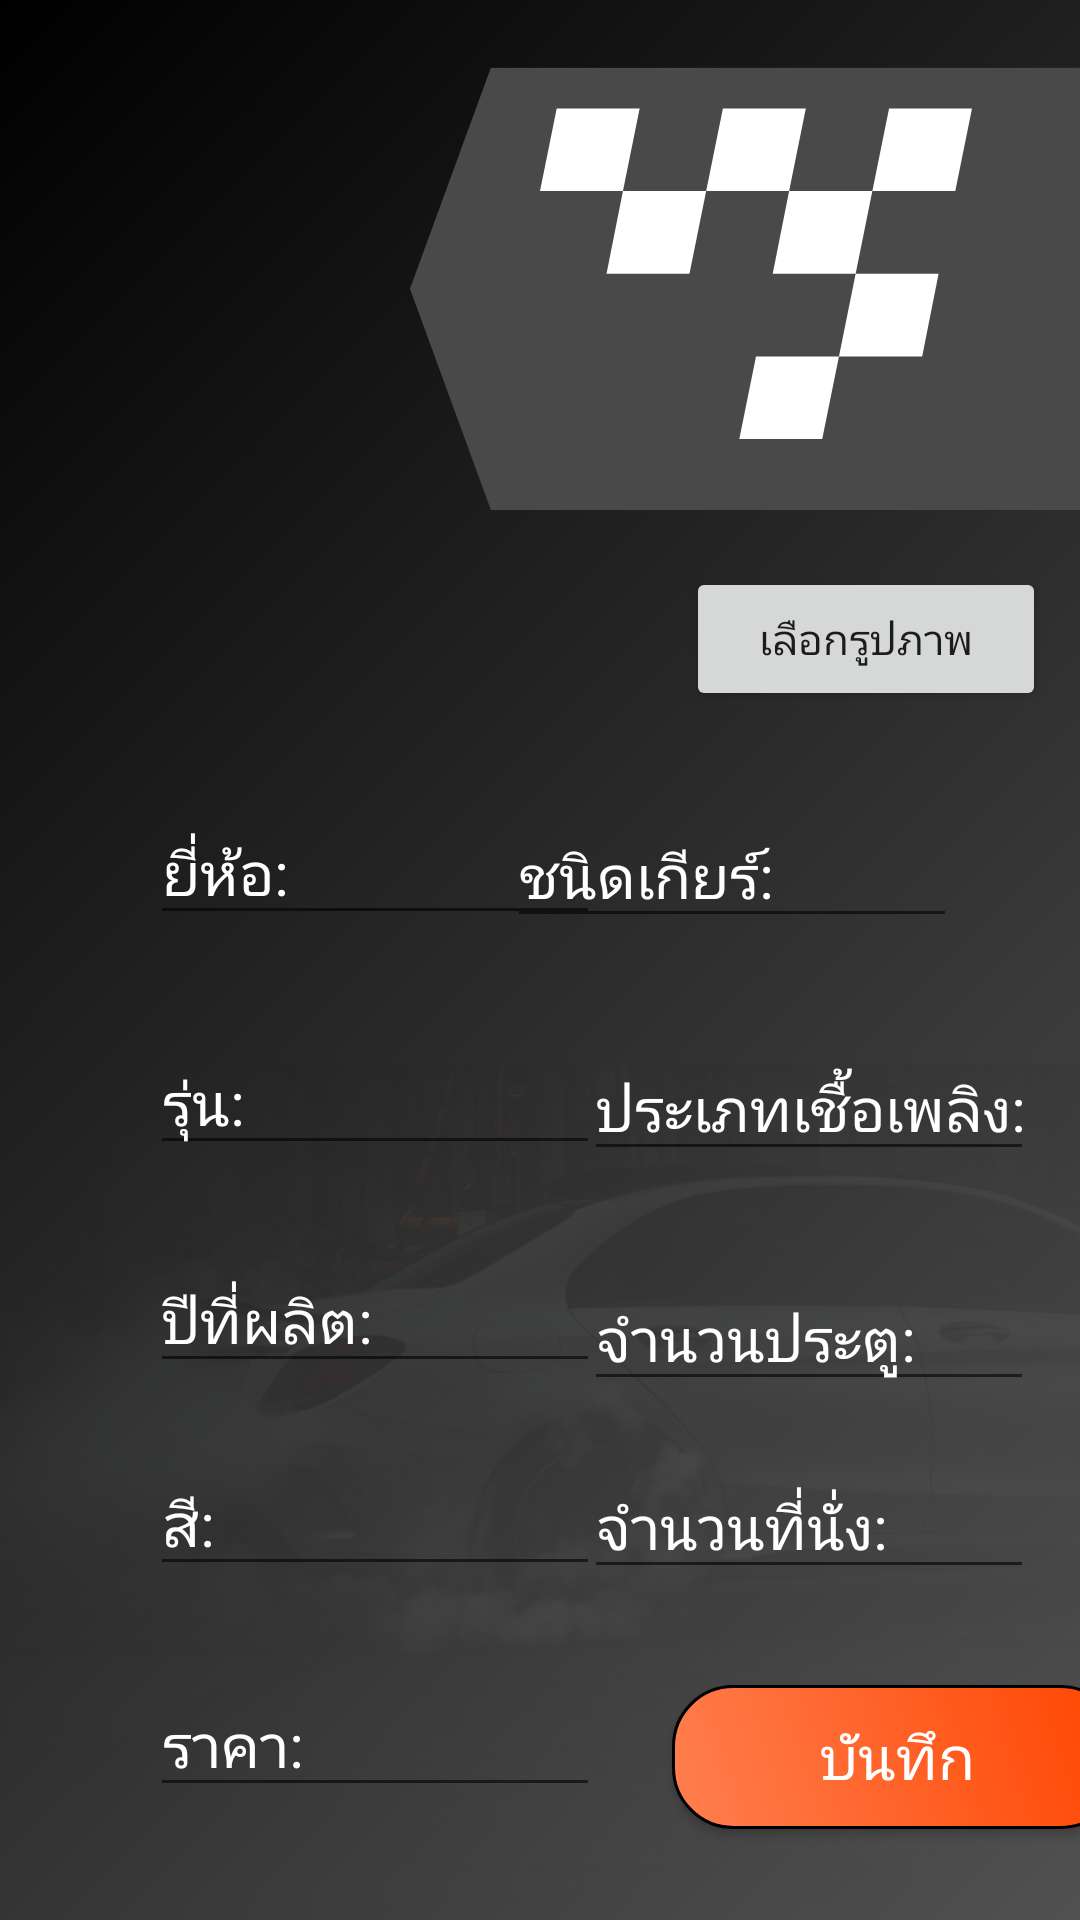

Write the Android layout XML for this screen, with the resource values it uses.
<!-- AndroidManifest.xml: application theme Theme.VorrapatAndroid. -->
<!-- res/layout/activity_addcars.xml -->
<?xml version="1.0" encoding="utf-8"?>
<androidx.constraintlayout.widget.ConstraintLayout xmlns:android="http://schemas.android.com/apk/res/android"
    xmlns:app="http://schemas.android.com/apk/res-auto"
    xmlns:tools="http://schemas.android.com/tools"
    android:id="@+id/addtitle"
    android:layout_width="match_parent"
    android:layout_height="match_parent"
    android:background="@drawable/carbg"
    tools:context=".AddCarActivity">

    <EditText
        android:id="@+id/modeledittxt"
        android:layout_width="150dp"
        android:layout_height="wrap_content"
        android:layout_marginStart="50dp"
        android:layout_marginTop="32dp"
        android:layout_marginEnd="128dp"
        android:ems="10"
        android:hint="รุ่น:"
        android:inputType="text"
        android:lineSpacingExtra="20sp"
        android:textColor="#FFFFFF"
        android:textColorHint="#FFFFFF"
        android:textSize="20sp"
        app:layout_constraintEnd_toEndOf="parent"
        app:layout_constraintHorizontal_bias="0.0"
        app:layout_constraintStart_toStartOf="parent"
        app:layout_constraintTop_toBottomOf="@+id/brandedittxt" />

    <EditText
        android:id="@+id/yearedittxt"
        android:layout_width="150dp"
        android:layout_height="wrap_content"
        android:layout_marginStart="50dp"
        android:layout_marginTop="28dp"
        android:layout_marginEnd="128dp"
        android:ems="10"
        android:hint="ปีที่ผลิต:"
        android:inputType="number"
        android:textColor="#FFFFFF"
        android:textColorHint="#FFFFFF"
        android:textSize="20sp"
        app:layout_constraintEnd_toEndOf="parent"
        app:layout_constraintHorizontal_bias="0.0"
        app:layout_constraintStart_toStartOf="parent"
        app:layout_constraintTop_toBottomOf="@+id/modeledittxt" />


    <EditText
        android:id="@+id/coloredittxt"
        android:layout_width="150dp"
        android:layout_height="wrap_content"
        android:layout_marginStart="50dp"
        android:layout_marginTop="23dp"
        android:ems="10"
        android:hint="สี:"
        android:inputType="text"
        android:textAlignment="textStart"
        android:textColor="#FFFFFF"
        android:textColorHint="#FFFFFF"
        android:textSize="20sp"
        app:layout_constraintStart_toStartOf="parent"
        app:layout_constraintTop_toBottomOf="@+id/yearedittxt" />

    <EditText
        android:id="@+id/priceedittxt"
        android:layout_width="150dp"
        android:layout_height="wrap_content"
        android:layout_marginStart="50dp"
        android:layout_marginTop="29dp"
        android:ems="10"
        android:hint="ราคา:"
        android:inputType="number"
        android:textColor="#FFFFFF"
        android:textColorHint="#FFFFFF"
        android:textSize="20sp"
        app:layout_constraintStart_toStartOf="parent"
        app:layout_constraintTop_toBottomOf="@+id/coloredittxt" />

    <EditText
        android:id="@+id/brandedittxt"
        android:layout_width="150dp"
        android:layout_height="wrap_content"
        android:layout_marginStart="50dp"
        android:layout_marginTop="33dp"
        android:layout_marginEnd="128dp"
        android:ems="10"
        android:hint="ยี่ห้อ:"
        android:inputType="text"
        android:textColor="#FFFFFF"
        android:textColorHint="#FFFFFF"
        android:textSize="20sp"
        app:layout_constraintEnd_toEndOf="parent"
        app:layout_constraintHorizontal_bias="0.0"
        app:layout_constraintStart_toStartOf="parent"
        app:layout_constraintTop_toBottomOf="@+id/imageView" />

    <EditText
        android:id="@+id/gearedittxt"
        android:layout_width="150dp"
        android:layout_height="wrap_content"
        android:layout_marginTop="34dp"
        android:layout_marginEnd="41dp"
        android:ems="10"
        android:hint="ชนิดเกียร์:"
        android:inputType="text"
        android:textColor="#FFFFFF"
        android:textColorHint="#FFFFFF"
        android:textSize="20sp"
        app:layout_constraintEnd_toEndOf="parent"
        app:layout_constraintTop_toBottomOf="@+id/imageView" />

    <EditText
        android:id="@+id/fueledittxt"
        android:layout_width="150dp"
        android:layout_height="wrap_content"
        android:layout_marginStart="20dp"
        android:layout_marginTop="33dp"
        android:layout_marginEnd="41dp"
        android:ems="10"
        android:hint="ประเภทเชื้อเพลิง:"
        android:inputType="text"
        android:textColor="#FFFFFF"
        android:textColorHint="#FFFFFF"
        android:textSize="20sp"
        app:layout_constraintEnd_toEndOf="parent"
        app:layout_constraintStart_toEndOf="@+id/modeledittxt"
        app:layout_constraintTop_toBottomOf="@+id/gearedittxt" />

    <EditText
        android:id="@+id/dooreach"
        android:layout_width="150dp"
        android:layout_height="wrap_content"
        android:layout_marginStart="20dp"
        android:layout_marginTop="32dp"
        android:layout_marginEnd="41dp"
        android:ems="10"
        android:hint="จำนวนประตู:"
        android:inputType="number"
        android:lineSpacingExtra="20sp"
        android:textColor="#FFFFFF"
        android:textColorHint="#FFFFFF"
        android:textSize="20sp"
        app:layout_constraintEnd_toEndOf="parent"
        app:layout_constraintStart_toEndOf="@+id/yearedittxt"
        app:layout_constraintTop_toBottomOf="@+id/fueledittxt" />

    <EditText
        android:id="@+id/seateach"
        android:layout_width="150dp"
        android:layout_height="wrap_content"
        android:layout_marginStart="20dp"
        android:layout_marginTop="18dp"
        android:layout_marginEnd="41dp"
        android:ems="10"
        android:hint="จำนวนที่นั่ง:"
        android:inputType="number"
        android:textColor="#FFFFFF"
        android:textColorHint="#FFFFFF"
        android:textSize="20sp"
        app:layout_constraintEnd_toEndOf="parent"
        app:layout_constraintStart_toEndOf="@+id/coloredittxt"
        app:layout_constraintTop_toBottomOf="@+id/dooreach" />

    <android.widget.Button
        android:id="@+id/saveButton"
        android:layout_width="150dp"
        android:layout_height="wrap_content"
        android:layout_marginStart="224dp"
        android:layout_marginTop="32dp"
        android:background="@drawable/edittext"
        android:text="บันทึก"
        android:textColor="#FFFFFF"
        android:textSize="20sp"
        app:layout_constraintStart_toStartOf="parent"
        app:layout_constraintTop_toBottomOf="@+id/seateach" />

    <ImageView
        android:id="@+id/imageView"
        android:layout_width="178dp"
        android:layout_height="166dp"
        android:layout_marginStart="50dp"
        android:layout_marginTop="68dp"
        android:layout_marginEnd="8dp"
        app:layout_constraintEnd_toStartOf="@+id/button3"
        app:layout_constraintHorizontal_bias="0.0"
        app:layout_constraintStart_toStartOf="parent"
        app:layout_constraintTop_toTopOf="parent"
        tools:src="@drawable/img_1" />

    <Button
        android:id="@+id/button3"
        android:layout_width="120dp"
        android:layout_height="wrap_content"
        android:layout_marginStart="22dp"
        android:layout_marginTop="189dp"
        android:layout_marginEnd="41dp"
        android:text="เลือกรูปภาพ"
        app:layout_constraintEnd_toEndOf="parent"
        app:layout_constraintStart_toEndOf="@+id/imageView"
        app:layout_constraintTop_toTopOf="parent" />

</androidx.constraintlayout.widget.ConstraintLayout>
<!-- resources referenced by this layout -->
<resources>
  <!-- drawable carbg: png bitmap (drawable, 476840 bytes) -->
  <!-- drawable edittext (drawable) -->
  <?xml version="1.0" encoding="utf-8"?>
  <shape xmlns:android="http://schemas.android.com/apk/res/android">
      <corners android:radius="20dp" />
      <solid android:color="#FAFAFA" />
      <stroke android:width="1dp" android:color="#000000" />
      <gradient
          android:startColor="#FF7F50"
          android:endColor="#FF4500"
          android:angle="45"/>
  </shape>
  <style name="Theme.VorrapatAndroid." parent="Theme.MaterialComponents.DayNight.NoActionBar">
          
  
      </style>
</resources>
